Run: headless pygame with SDL's dummy video driver; simulated clock (each Clock.tick advances the game by its frame time, no real sleeping); random seed 0; keys injected as events and as key.get_pressed() state; no mouse input.
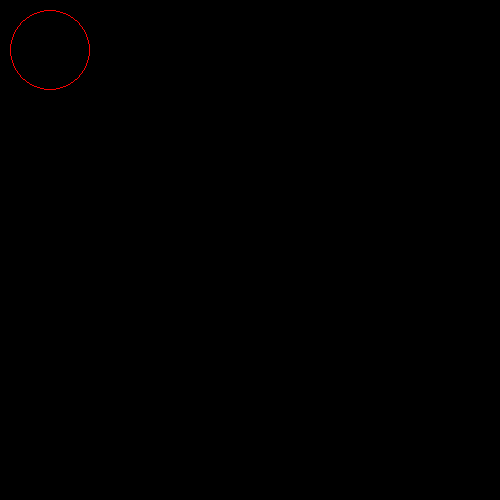
Frame 1 of 4 · flips 1–60 · no input
Frame 2 of 4 · flips 61–180 · tapped SPACE, RETURN · held RIGHT (→), D · screen unchanged from frame 1, image omitted
Frame 3 of 4 · flips 181–300 · held DOWN (↓), S · screen unchanged from frame 2, image omitted
Frame 4 of 4 · flips 301–420 · held LEFT (←), A, UP (↑), W · screen unchanged from frame 3, image omitted

The pygame program that drew these frames:

import pygame

pygame.init()
win = pygame.display.set_mode((500,500))
pygame.display.set_caption("WIN")

x = 50
y = 50
radius =40
run = True

while run:

    pygame.time.delay(40)

    for events in pygame.event.get():
        if events.type == pygame.QUIT:
            run = False

    pygame.draw.circle(win,(255,0,0),(x,y),radius,1)
    pygame.display.update()

pygame.quit()
